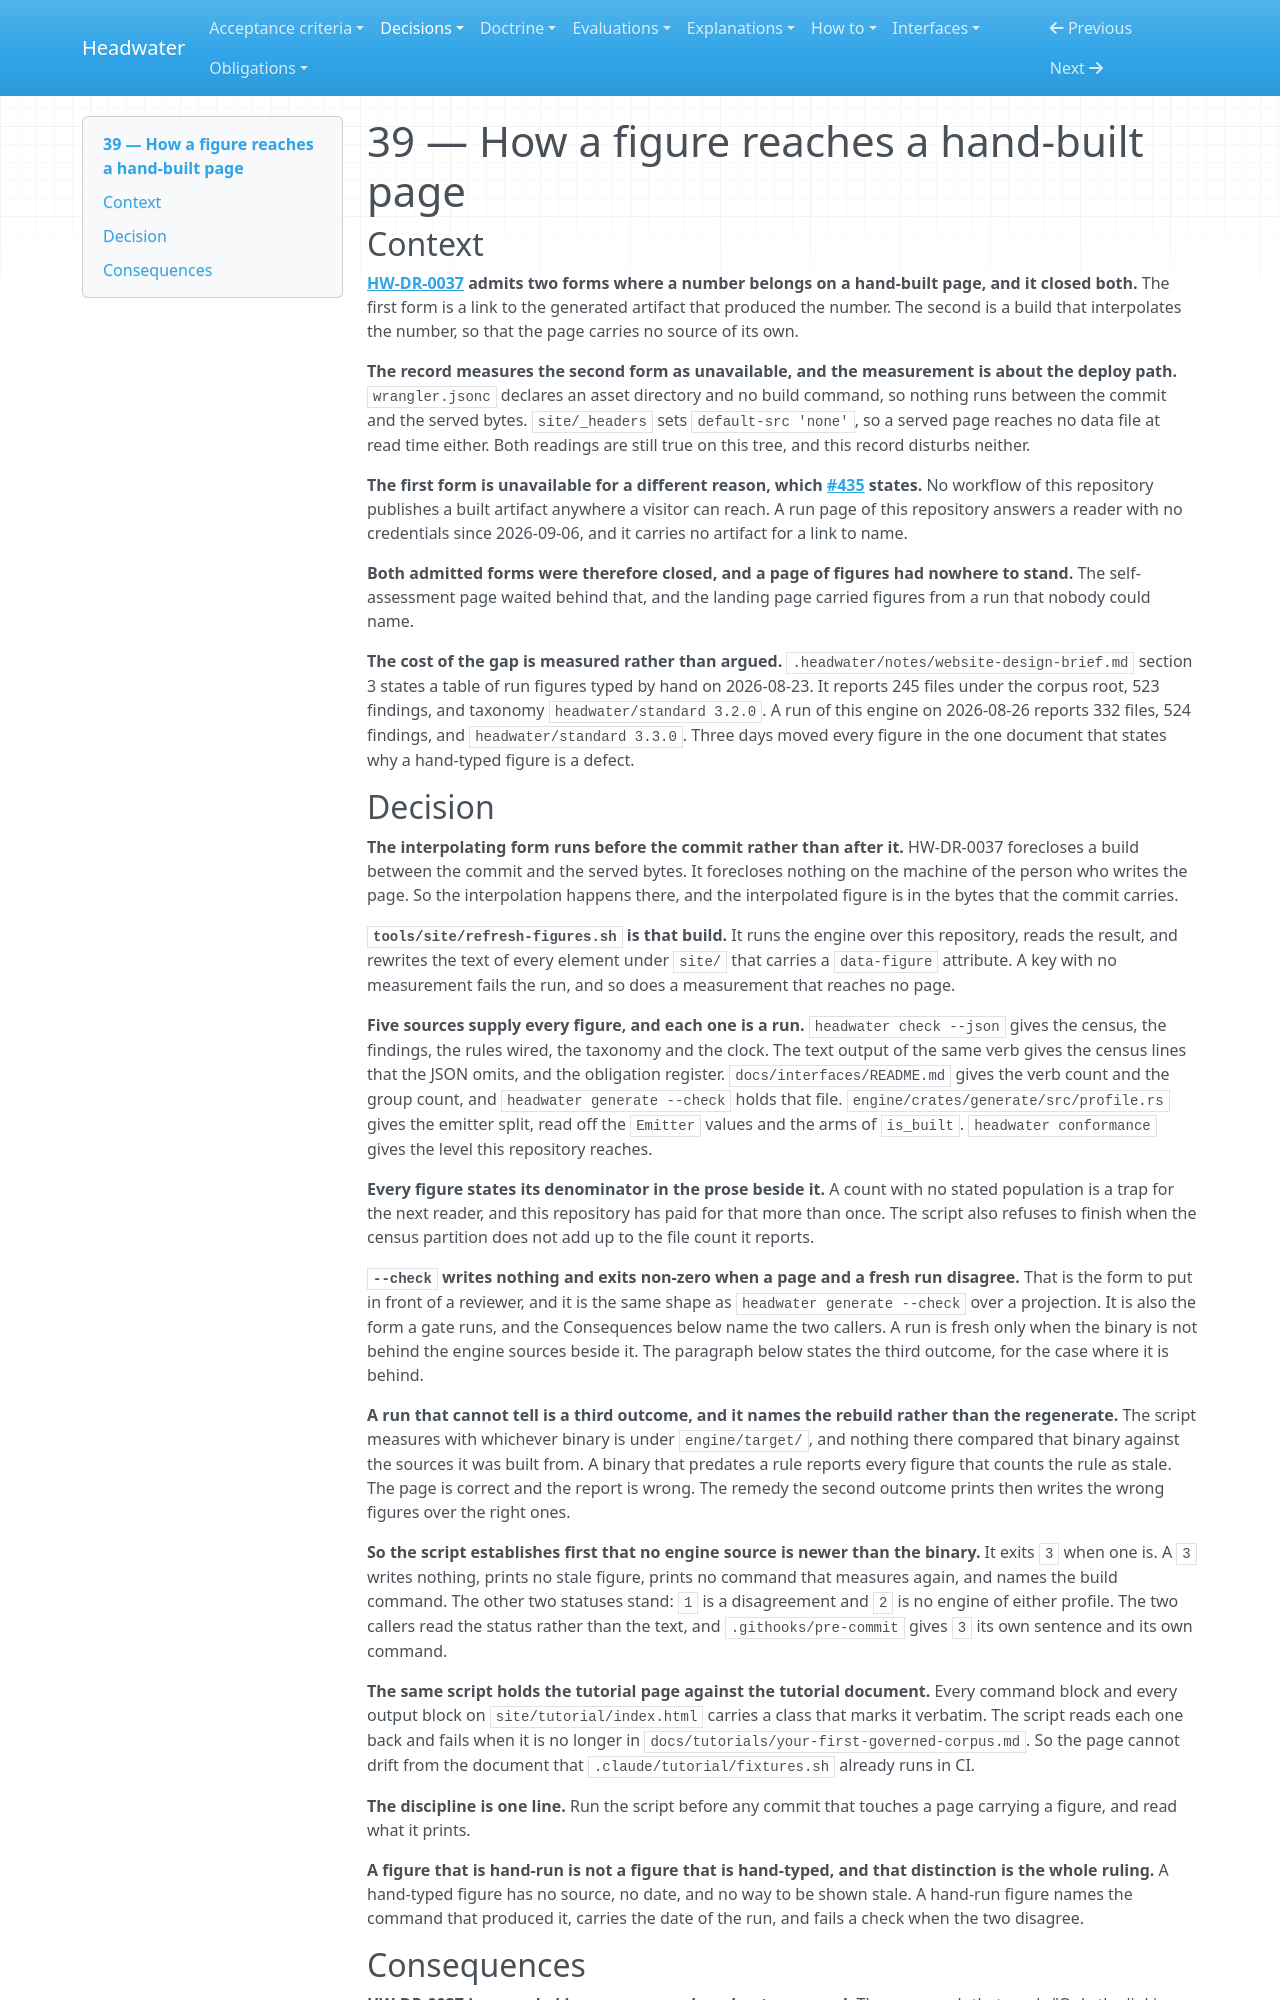

repository: headwater-ai/headwater · page: decisions/0039-q39-how-a-figure-reaches-a-hand-built-page/index.html · generator: mkdocs

---
id: HW-DR-0039
status: superseded
status_since: 2026-09-28
summary: "The interpolating form that HW-DR-0037 admits runs before the commit rather than after it, and a script writes every figure on a hand-built page from a run."
last_verified: 2026-09-06
title: "39 — How a figure reaches a hand-built page"
provenance:
  warrant: accepted
  agency: mixed
  drafted_by: claude-opus-5
  activity: measure+draft
  accepted_by: j.baxter
  evidence_basis: evidenced
relations:
  constrains:
    - HW-DR-0037
  traces_to:
    - .headwater/notes/website-design-brief.md
  superseded_by:
    - HW-DR-0097
---

# 39 — How a figure reaches a hand-built page

## Context

**[HW-DR-0037](0037-q37-which-parts-of-the-site-are-hand-built-and-which-are-a-projection-of-this-corpus.md) admits two forms where a number belongs on a hand-built page, and it closed both.** The first form is a link to the generated artifact that produced the number. The second is a build that interpolates the number, so that the page carries no source of its own.

**The record measures the second form as unavailable, and the measurement is about the deploy path.** `wrangler.jsonc` declares an asset directory and no build command, so nothing runs between the commit and the served bytes. `site/_headers` sets `default-src 'none'`, so a served page reaches no data file at read time either. Both readings are still true on this tree, and this record disturbs neither.

**The first form is unavailable for a different reason, which [#435](https://github.com/headwater-ai/headwater/issues/435) states.** No workflow of this repository publishes a built artifact anywhere a visitor can reach. A run page of this repository answers a reader with no credentials since 2026-09-06, and it carries no artifact for a link to name.

**Both admitted forms were therefore closed, and a page of figures had nowhere to stand.** The self-assessment page waited behind that, and the landing page carried figures from a run that nobody could name.

**The cost of the gap is measured rather than argued.** `.headwater/notes/website-design-brief.md` section 3 states a table of run figures typed by hand on 2026-08-23. It reports 245 files under the corpus root, 523 findings, and taxonomy `headwater/standard 3.2.0`. A run of this engine on 2026-08-26 reports 332 files, 524 findings, and `headwater/standard 3.3.0`. Three days moved every figure in the one document that states why a hand-typed figure is a defect.

## Decision

**The interpolating form runs before the commit rather than after it.** HW-DR-0037 forecloses a build between the commit and the served bytes. It forecloses nothing on the machine of the person who writes the page. So the interpolation happens there, and the interpolated figure is in the bytes that the commit carries.

**`tools/site/refresh-figures.sh` is that build.** It runs the engine over this repository, reads the result, and rewrites the text of every element under `site/` that carries a `data-figure` attribute. A key with no measurement fails the run, and so does a measurement that reaches no page.

**Five sources supply every figure, and each one is a run.** `headwater check --json` gives the census, the findings, the rules wired, the taxonomy and the clock. The text output of the same verb gives the census lines that the JSON omits, and the obligation register. `docs/interfaces/README.md` gives the verb count and the group count, and `headwater generate --check` holds that file. `engine/crates/generate/src/profile.rs` gives the emitter split, read off the `Emitter` values and the arms of `is_built`. `headwater conformance` gives the level this repository reaches.

**Every figure states its denominator in the prose beside it.** A count with no stated population is a trap for the next reader, and this repository has paid for that more than once. The script also refuses to finish when the census partition does not add up to the file count it reports.

**`--check` writes nothing and exits non-zero when a page and a fresh run disagree.** That is the form to put in front of a reviewer, and it is the same shape as `headwater generate --check` over a projection. It is also the form a gate runs, and the Consequences below name the two callers. A run is fresh only when the binary is not behind the engine sources beside it. The paragraph below states the third outcome, for the case where it is behind.

**A run that cannot tell is a third outcome, and it names the rebuild rather than the regenerate.** The script measures with whichever binary is under `engine/target/`, and nothing there compared that binary against the sources it was built from. A binary that predates a rule reports every figure that counts the rule as stale. The page is correct and the report is wrong. The remedy the second outcome prints then writes the wrong figures over the right ones.

**So the script establishes first that no engine source is newer than the binary.** It exits `3` when one is. A `3` writes nothing, prints no stale figure, prints no command that measures again, and names the build command. The other two statuses stand: `1` is a disagreement and `2` is no engine of either profile. The two callers read the status rather than the text, and `.githooks/pre-commit` gives `3` its own sentence and its own command.

**The same script holds the tutorial page against the tutorial document.** Every command block and every output block on `site/tutorial/index.html` carries a class that marks it verbatim. The script reads each one back and fails when it is no longer in `docs/tutorials/your-first-governed-corpus.md`. So the page cannot drift from the document that `.claude/tutorial/fixtures.sh` already runs in CI.

**The discipline is one line.** Run the script before any commit that touches a page carrying a figure, and read what it prints.

**A figure that is hand-run is not a figure that is hand-typed, and that distinction is the whole ruling.** A hand-typed figure has no source, no date, and no way to be shown stale. A hand-run figure names the command that produced it, carries the date of the run, and fails a check when the two disagree.
